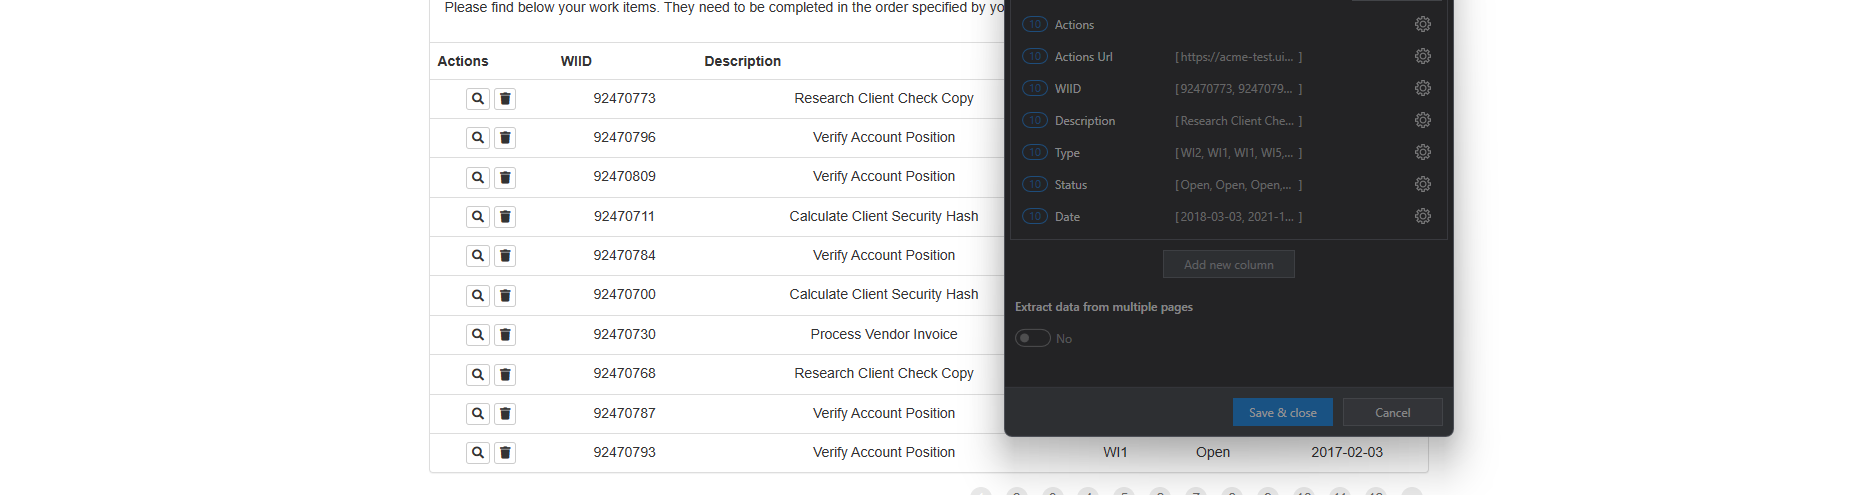
Task: Generate the Security Hash for each Client based on their
personal information.
Workflow: System1ExtractWIsDataTable

Step 1: get-text from the table in window 'ACME System 1 - Work Items' (msedge.exe)
